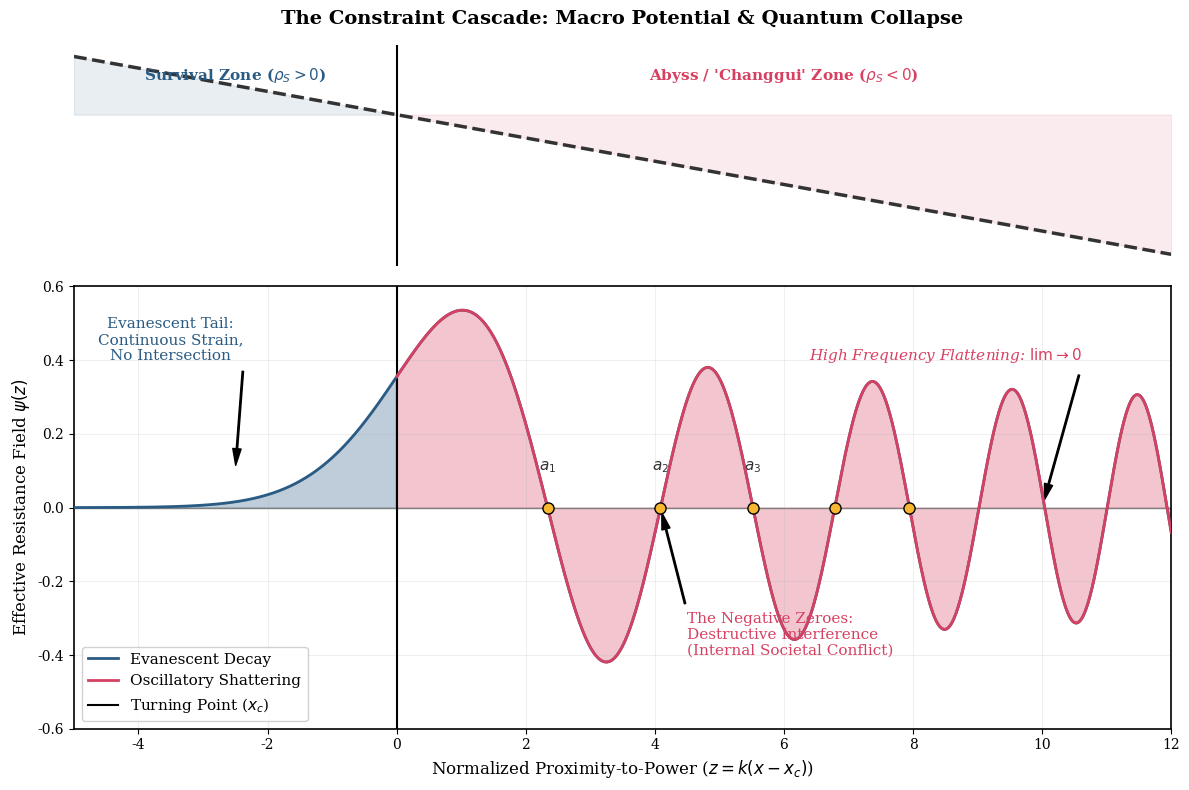

Write Python code to recreate this figure.
import numpy as np
import matplotlib.pyplot as plt
from scipy.special import airy
import matplotlib.gridspec as gridspec

# ==========================================
# Aesthetic configuration for "Dismal Science"
# ==========================================
plt.rcParams['font.family'] = 'serif'
plt.rcParams['axes.linewidth'] = 1.2
colors = {'safe': '#2a5b84', 'abyss': '#d64161', 'potential': '#333333', 'zero': '#f7b731'}

# ==========================================
# Domain Definition: The Singular Horizon
# ==========================================
# z represents depth of cascade. 
# z < 0: The "Safe/Strain" Zone (x < x_c, rho_s > 0)
# z > 0: The "Abyss/Changgui" Zone (x > x_c, rho_s < 0)
z = np.linspace(-5, 12, 1000)

# The Schrödinger solution at linear turning point is Ai(-z) 
# Note: standard form psi'' + z*psi = 0 yields Ai(-z)
ai, aip, bi, bip = airy(-z)
psi = ai  # The survival wavefunction

# Potential V(z) ~ -z
V = -z

# ==========================================
# Plotting the Cascade Phenomenon
# ==========================================
fig = plt.figure(figsize=(12, 8))
gs = gridspec.GridSpec(2, 1, height_ratios=[1, 2])

# ---- Panel 1: The Macroscopic Societal Potential ----
ax1 = plt.subplot(gs[0])
ax1.plot(z, V, color=colors['potential'], lw=2.5, linestyle='--')
ax1.fill_between(z, V, 0, where=(z < 0), color=colors['safe'], alpha=0.1)
ax1.fill_between(z, V, 0, where=(z > 0), color=colors['abyss'], alpha=0.1)
ax1.axvline(0, color='black', lw=1.5, zorder=3)
ax1.set_xlim(-5, 12)
ax1.set_ylim(-13, 6)
ax1.set_ylabel(r"Effective Potential $V(x)$", fontsize=12)
ax1.set_title("The Constraint Cascade: Macro Potential & Quantum Collapse", fontsize=14, fontweight='bold', pad=15)
ax1.text(-2.5, 3, r"Survival Zone ($\rho_S > 0$)", ha='center', color=colors['safe'], fontweight='bold', fontsize=11)
ax1.text(6, 3, r"Abyss / 'Changgui' Zone ($\rho_S < 0$)", ha='center', color=colors['abyss'], fontweight='bold', fontsize=11)
ax1.axis('off')

# ---- Panel 2: The Airy Wavefunction (Individual Agency / Power) ----
ax2 = plt.subplot(gs[1])
ax2.plot(z, psi, color=colors['safe'], lw=2, label="Evanescent Decay", zorder=4)
# Highlight the oscillating abyss
ax2.plot(z[z>0], psi[z>0], color=colors['abyss'], lw=2, label="Oscillatory Shattering", zorder=5)

# Fill under the curve for dramatic effect
ax2.fill_between(z, psi, 0, where=(z < 0), color=colors['safe'], alpha=0.3)
ax2.fill_between(z, psi, 0, where=(z > 0), color=colors['abyss'], alpha=0.3)

# Mark the zeroes (The mutual destruction points)
from scipy.optimize import fsolve
roots = []
for i in range(1, 6):
    # Approximation of Airy zeroes
    root_guess = (3 * np.pi / 8 * (4 * i - 1)) ** (2/3)
    exact_root = fsolve(lambda val: airy(-val)[0], root_guess)[0]
    roots.append(exact_root)
    ax2.plot(exact_root, 0, 'o', color=colors['zero'], markersize=8, markeredgecolor='black', zorder=6)
    if i <= 3:
        ax2.text(exact_root, 0.1, f"$a_{i}$", ha='center', fontsize=11, color=colors['potential'])

ax2.axvline(0, color='black', lw=1.5, label="Turning Point ($x_c$)", zorder=3)
ax2.axhline(0, color='gray', lw=1, linestyle='-', zorder=2)

# Annotations
ax2.annotate('Evanescent Tail:\nContinuous Strain,\nNo Intersection', xy=(-2.5, 0.1), xytext=(-3.5, 0.4),
             arrowprops=dict(facecolor='black', shrink=0.05, width=1, headwidth=6),
             fontsize=11, color=colors['safe'], ha='center')

ax2.annotate('The Negative Zeroes:\nDestructive Interference\n(Internal Societal Conflict)', xy=(roots[1], 0), xytext=(4.5, -0.4),
             arrowprops=dict(facecolor='black', shrink=0.05, width=1, headwidth=6),
             fontsize=11, color=colors['abyss'], ha='left')

ax2.annotate(r'High Frequency Flattening: $\lim \rightarrow 0$', xy=(10, 0), xytext=(8.5, 0.4),
             arrowprops=dict(facecolor='black', shrink=0.05, width=1, headwidth=6),
             fontsize=11, style='italic', color=colors['abyss'], ha='center')

ax2.set_xlabel(r"Normalized Proximity-to-Power ($z = k(x - x_c)$)", fontsize=12)
ax2.set_ylabel(r"Effective Resistance Field $\psi(z)$", fontsize=12)
ax2.set_xlim(-5, 12)
ax2.set_ylim(-0.6, 0.6)
ax2.legend(loc='lower left', fontsize=11, framealpha=0.9)
ax2.grid(True, alpha=0.2)

plt.tight_layout()
plt.savefig('airy_cascade_plot.png', dpi=300, bbox_inches='tight')
plt.show()
